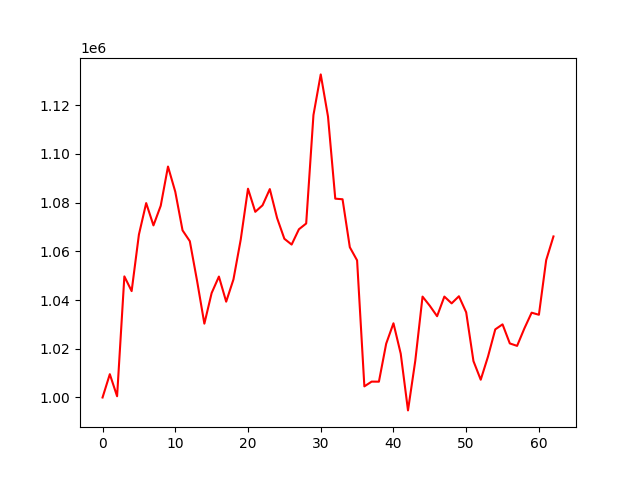

The file beside this chart, header and first rows:
account_value, date, daily_return
1000000, 2021-10-04, 
1009571, 2021-10-05, 0.009571
1000513, 2021-10-06, -0.008972
1049716, 2021-10-07, 0.04918
1043676, 2021-10-08, -0.005754
1066873, 2021-10-11, 0.02223
1079800, 2021-10-12, 0.01212
1070648, 2021-10-13, -0.008476
1078710, 2021-10-14, 0.00753
1094804, 2021-10-18, 0.01492
1084466, 2021-10-19, -0.009443
1068611, 2021-10-20, -0.01462
1064164, 2021-10-21, -0.004161
1047831, 2021-10-22, -0.01535
1030310, 2021-10-25, -0.01672
1042881, 2021-10-26, 0.0122
1049640, 2021-10-27, 0.006482
1039335, 2021-10-28, -0.009818
1048475, 2021-10-29, 0.008794
1064825, 2021-11-01, 0.01559
1085705, 2021-11-02, 0.01961
1076220, 2021-11-03, -0.008736
1078896, 2021-11-04, 0.002487
1085551, 2021-11-08, 0.006168
1073668, 2021-11-09, -0.01095
1065156, 2021-11-10, -0.007928
1062772, 2021-11-11, -0.002238
1069051, 2021-11-12, 0.005908
1071422, 2021-11-15, 0.002217
1115953, 2021-11-16, 0.04156
1132627, 2021-11-17, 0.01494
1115346, 2021-11-18, -0.01526
1081622, 2021-11-22, -0.03024
1081372, 2021-11-23, -0.0002309
1061684, 2021-11-24, -0.01821
1056289, 2021-11-25, -0.005082
1004570, 2021-11-26, -0.04896
1006518, 2021-11-29, 0.00194
1006502, 2021-11-30, -1.650596366264967e-05
1022090, 2021-12-01, 0.01549
1030462, 2021-12-02, 0.008191
1017982, 2021-12-03, -0.01211
994705, 2021-12-06, -0.02287
1015053, 2021-12-07, 0.02046
1041418, 2021-12-08, 0.02597
1037633, 2021-12-09, -0.003635
1033370, 2021-12-10, -0.004108
1041423, 2021-12-13, 0.007793
1038643, 2021-12-14, -0.002669
1041559, 2021-12-15, 0.002807
1034969, 2021-12-16, -0.006326
1014935, 2021-12-17, -0.01936
1007301, 2021-12-20, -0.007522
1016801, 2021-12-21, 0.009431
1027963, 2021-12-22, 0.01098
1030024, 2021-12-23, 0.002005
1022193, 2021-12-24, -0.007603
1021187, 2021-12-27, -0.0009845
1028341, 2021-12-28, 0.007005
1034813, 2021-12-29, 0.006294
... 3 more rows
